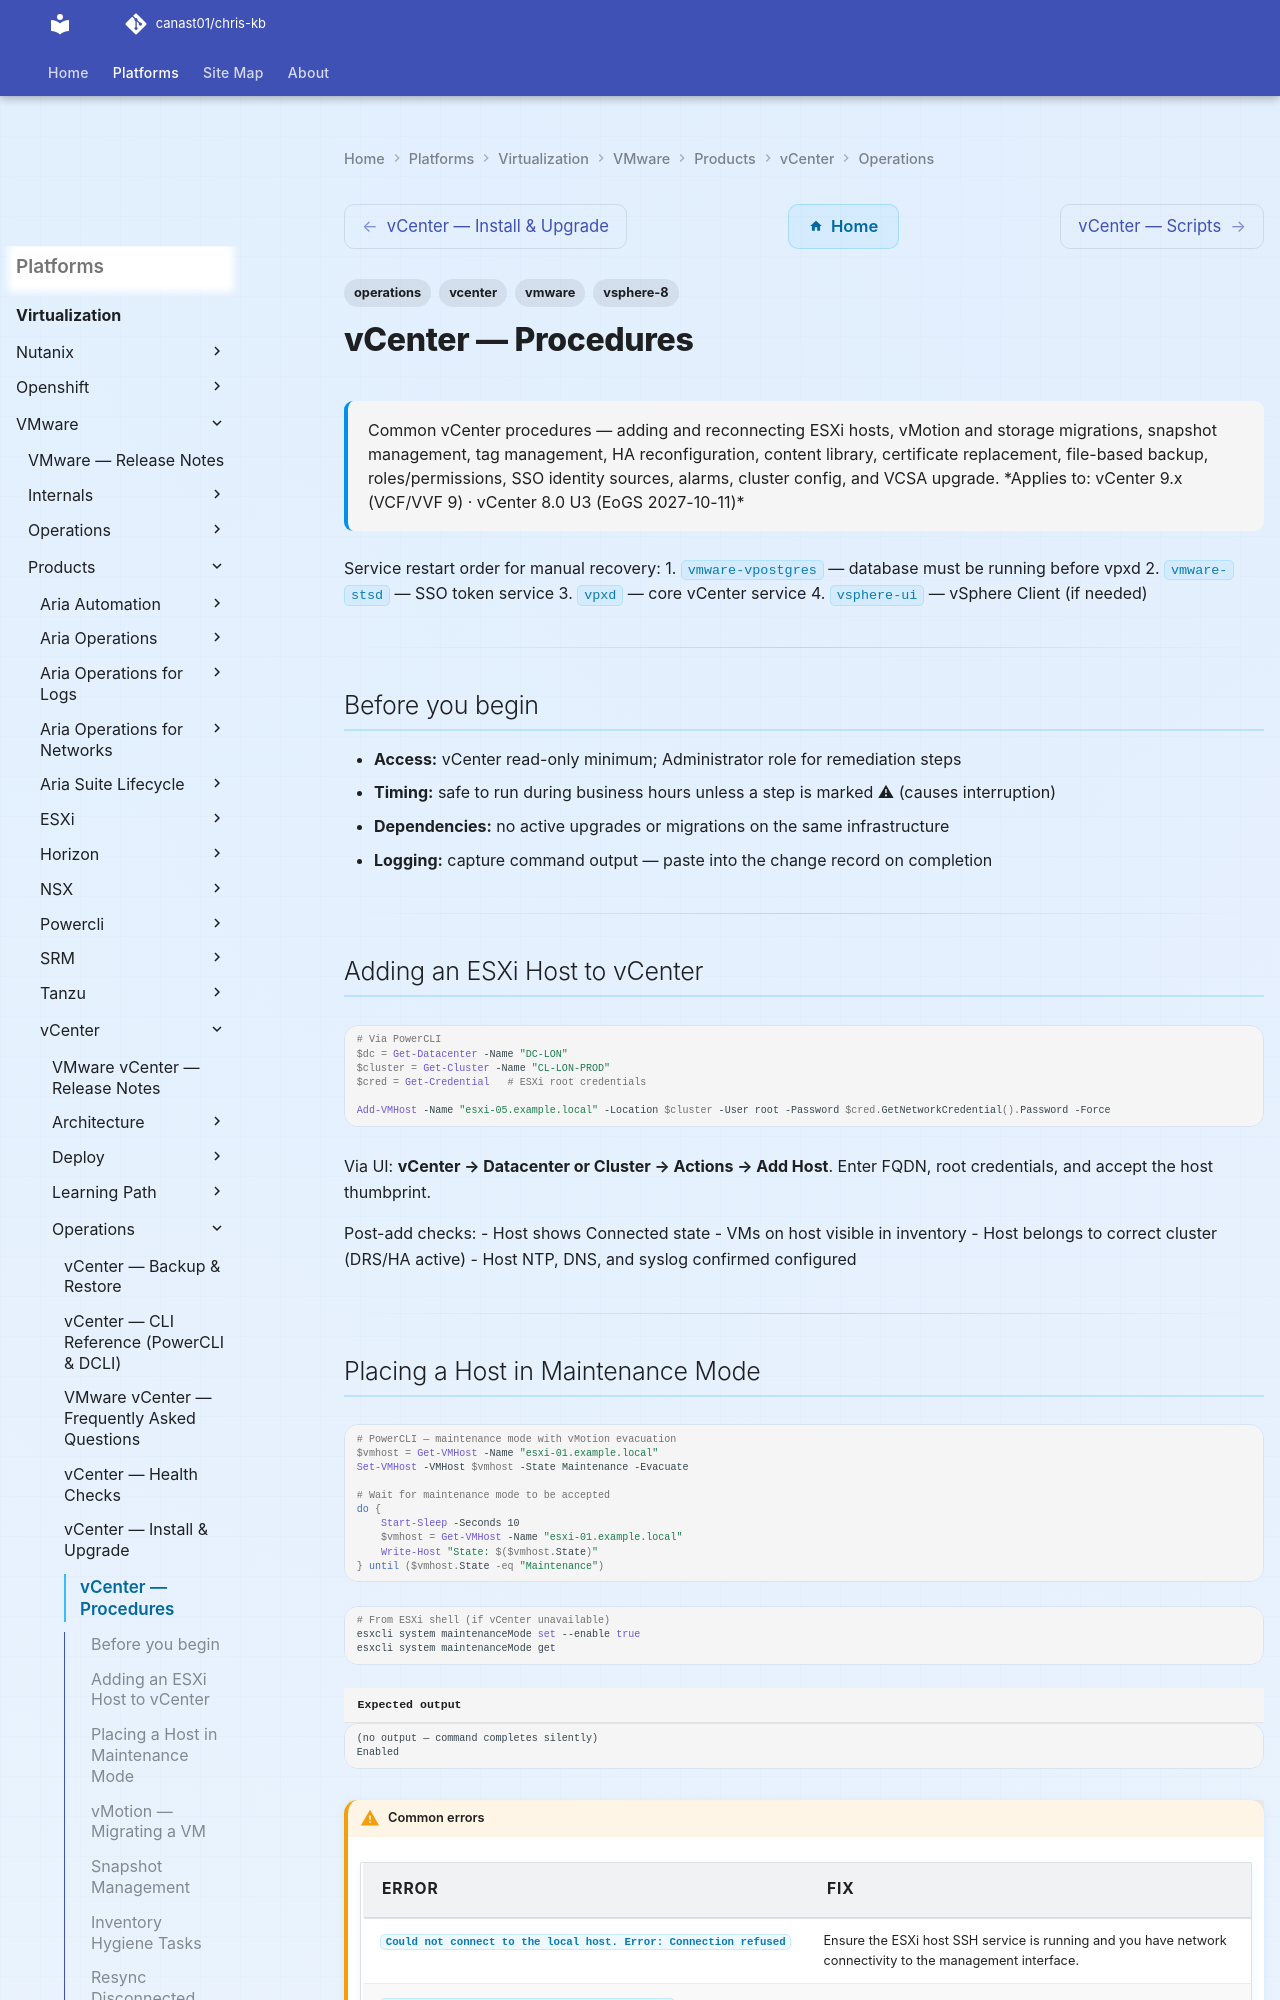

repository: canast01/chris-kb · page: virtualization/vmware/products/vcenter/operations/procedures/index.html · generator: mkdocs

---
tags:
  - operations
  - vcenter
  - vmware
  - vsphere-8
description: "Common vCenter procedures — adding and reconnecting ESXi hosts, vMotion and storage migrations, snapshot management, tag management, HA reconfiguration..."
---
# vCenter — Procedures

<div class="kb-summary">
Common vCenter procedures — adding and reconnecting ESXi hosts, vMotion and storage migrations, snapshot management, tag management, HA reconfiguration, content library, certificate replacement, file-based backup, roles/permissions, SSO identity sources, alarms, cluster config, and VCSA upgrade.

*Applies to: vCenter 9.x (VCF/VVF 9) · vCenter 8.0 U3 (EoGS 2027-10-11)*
</div>

Service restart order for manual recovery:
1. `vmware-vpostgres` — database must be running before vpxd
2. `vmware-stsd` — SSO token service
3. `vpxd` — core vCenter service
4. `vsphere-ui` — vSphere Client (if needed)

---

## Before you begin

- **Access:** vCenter read-only minimum; Administrator role for remediation steps
- **Timing:** safe to run during business hours unless a step is marked ⚠ (causes interruption)
- **Dependencies:** no active upgrades or migrations on the same infrastructure
- **Logging:** capture command output — paste into the change record on completion

---

## Adding an ESXi Host to vCenter

```powershell
# Via PowerCLI
$dc = Get-Datacenter -Name "DC-LON"
$cluster = Get-Cluster -Name "CL-LON-PROD"
$cred = Get-Credential   # ESXi root credentials

Add-VMHost -Name "esxi-05.example.local" -Location $cluster -User root -Password $cred.GetNetworkCredential().Password -Force
```

Via UI: **vCenter → Datacenter or Cluster → Actions → Add Host**. Enter FQDN, root credentials, and accept the host thumbprint.

Post-add checks:
- Host shows Connected state
- VMs on host visible in inventory
- Host belongs to correct cluster (DRS/HA active)
- Host NTP, DNS, and syslog confirmed configured

---

## Placing a Host in Maintenance Mode

```powershell
# PowerCLI — maintenance mode with vMotion evacuation
$vmhost = Get-VMHost -Name "esxi-01.example.local"
Set-VMHost -VMHost $vmhost -State Maintenance -Evacuate

# Wait for maintenance mode to be accepted
do {
    Start-Sleep -Seconds 10
    $vmhost = Get-VMHost -Name "esxi-01.example.local"
    Write-Host "State: $($vmhost.State)"
} until ($vmhost.State -eq "Maintenance")
```

```bash
# From ESXi shell (if vCenter unavailable)
esxcli system maintenanceMode set --enable true
esxcli system maintenanceMode get
```


```text title="Expected output"
(no output — command completes silently)
Enabled
```

!!! warning "Common errors"
    | Error | Fix |
    |---|---|
    | `Could not connect to the local host. Error: Connection refused` | Ensure the ESXi host SSH service is running and you have network connectivity to the management interface. |
    | `Unknown command or namespace maintenanceMode` | Verify you are running this command on ESXi 5.0 or later; older versions use different maintenance mode syntax. |
Exit maintenance mode:
```powershell
Set-VMHost -VMHost (Get-VMHost "esxi-01.example.local") -State Connected
```

---
